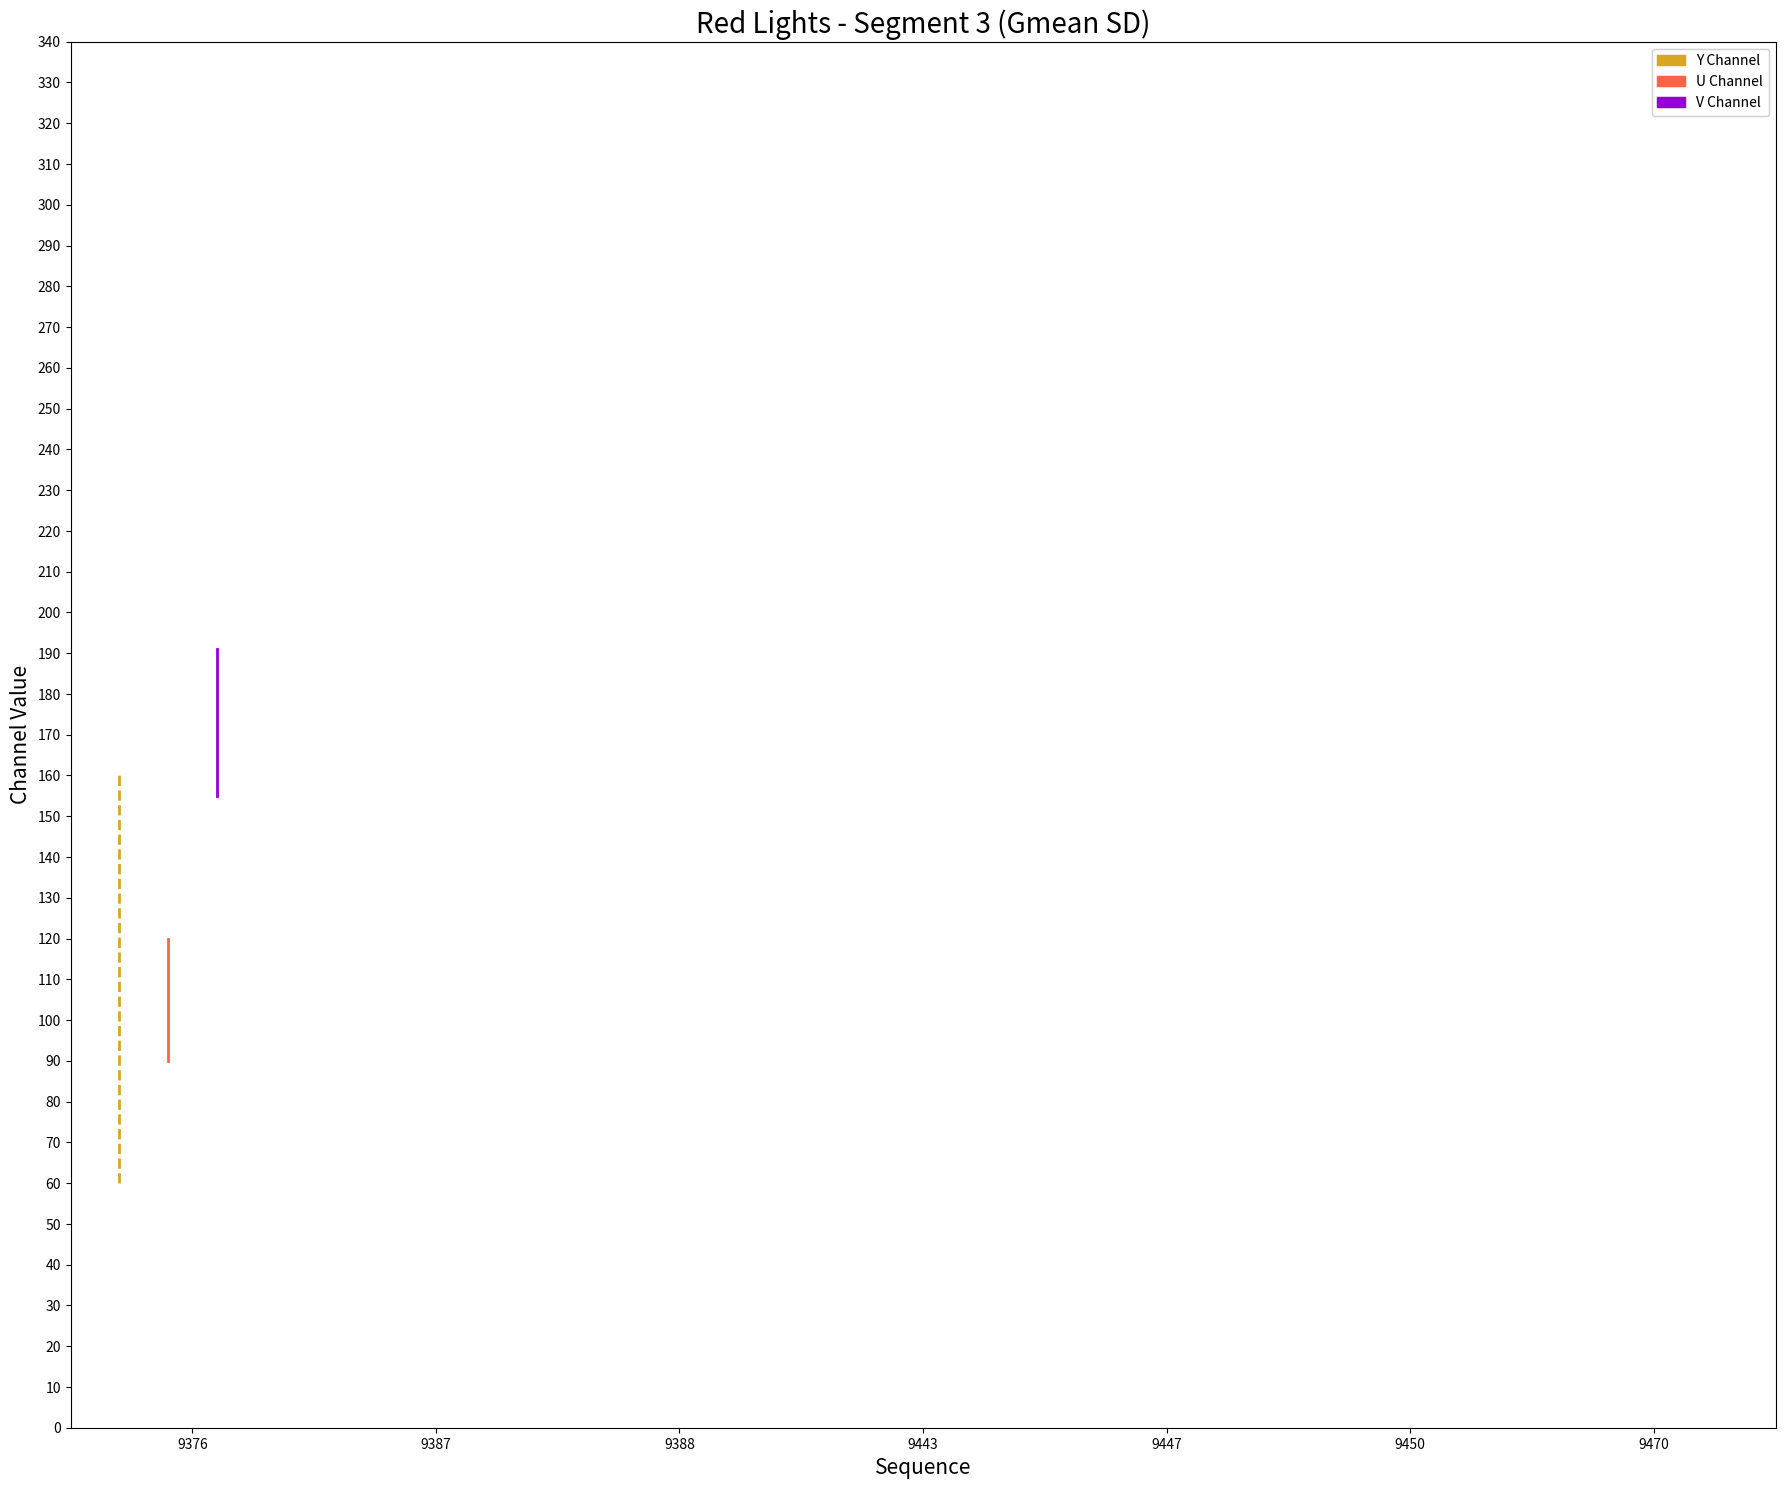

Source code (Python):
# -*- coding: utf-8 -*-
"""
Created on Mon Jul 29 10:48:24 2019

[redacted]
"""

import numpy as np
import matplotlib.pyplot as plt
import matplotlib.lines as lines
import matplotlib.patches as mpatches
import statistics as st

threshold_list = [[160, 60, 120, 90, 191, 155]] #feed in lists of threshold values used for specififed image segment


fig, ax = plt.subplots()

fig.set_size_inches(22,18)# Make graph large enough to view, and dimensions readable 


plt.title("Red Lights - Segment 3 (Gmean SD)", fontsize = 20)
plt.xlabel("Sequence", fontsize = 15)
plt.ylabel("Channel Value", fontsize = 15)

plt.xlim([0,35]) #set xlim, add 5 for each threshold list
plt.ylim([0,250]) #set ylim, should always be 0, 250 (YUV pixel values)

plt.yticks(np.arange(0, 350, step=10))
plt.xticks(np.arange(2.5, 35, step=5), ('9376', '9387', '9388', '9443', '9447', '9450', '9470'))#second input of np.arange should be same as xlim argument above. second argument of xticks should be a list of the names (str) of the sequences, corresponding to the thresholds provided

count = 1 
y_channel_nums = [] #create empty list for Y channel values
u_channel_nums = [] #create empty list for U channel values
v_channel_nums = [] #create empty list for V channel values

for threshold in threshold_list: #iterate through list of thresholds (one threshold per sequence)
    
    y_channel_nums.append(threshold[0]) #append upper bound of y channel values
    y_channel_nums.append(threshold[1]) #append lower bound of y channel values
    u_channel_nums.append(threshold[2]) #append upper bound of u channel values
    u_channel_nums.append(threshold[3]) #append lower bound of u channel values
    v_channel_nums.append(threshold[4]) #append upper bound of v channel values
    v_channel_nums.append(threshold[5]) #append lower bound of v channel values
    
    y_channel = [(count,threshold[1]), (count,threshold[0])] #gets upper and lower bound for y channel thresholds
    u_channel = [((count + 1),threshold[3]), ((count + 1),threshold[2])] #gets upper and lower bound for u channel thresholds
    v_channel = [((count + 2),threshold[5]), ((count + 2),threshold[4])] #gets upper and lower bound for v channel thresholds

    (y_channel_xs, y_channel_ys) = zip(*y_channel) #for plotting
    (u_channel_xs, u_channel_ys) = zip(*u_channel)
    (v_channel_xs, v_channel_ys) = zip(*v_channel)
    
    ax.add_line(lines.Line2D(y_channel_xs, y_channel_ys, linewidth=2, ls='--', dash_capstyle='butt', color='goldenrod')) #graphs y channel thresholds
    ax.add_line(lines.Line2D(u_channel_xs, u_channel_ys, linewidth=2, color='tomato')) #graphs u channel thresholds
    ax.add_line(lines.Line2D(v_channel_xs, v_channel_ys, linewidth=2, color='darkviolet')) #graphs v channel thresholds
    
    count = count + 5 #count increases spacing between plotted thresholds 

y_patch = mpatches.Patch(color='goldenrod', label='Y Channel') #creates legend
u_patch = mpatches.Patch(color='tomato', label='U Channel')
v_patch = mpatches.Patch(color='darkviolet', label='V Channel')
legend1 = plt.legend(handles=[y_patch, u_patch, v_patch], loc='upper right')
plt.gca().add_artist(legend1)

#plt.show() #unhash to show plot
plt.savefig('Red Lights - Segment 3 (Gmean SD)') #saves plot to pdf

print("Y Channel Summary Statistics")
print(st.mean(y_channel_nums)) #print Y channel mean for all sequences in segment provided
print(st.stdev(y_channel_nums)) #print Y channel standard deviation for all sequences in segment provided
print(max(y_channel_nums)) #print Y channel maximum value for all sequences in segment provided
print(min(y_channel_nums)) #print Y channel minimum value for all sequences in segment provided

print("U Channel Summary Statistics")
print(st.mean(u_channel_nums)) #print U channel mean for all sequences in segment provided
print(st.stdev(u_channel_nums)) #print U channel standard deviation for all sequences in segment provided
print(max(u_channel_nums)) #print U channel maximum value for all sequences in segment provided
print(min(u_channel_nums)) #print U channel minimum value for all sequences in segment provided

print("V Channel Summary Statistics")
print(st.mean(v_channel_nums)) #print V channel mean for all sequences in segment provided
print(st.stdev(v_channel_nums)) #print V channel standard deviation for all sequences in segment provided
print(max(v_channel_nums)) #print V channel maximum value for all sequences in segment provided
print(min(v_channel_nums)) #print V channel minimum value for all sequences in segment provided